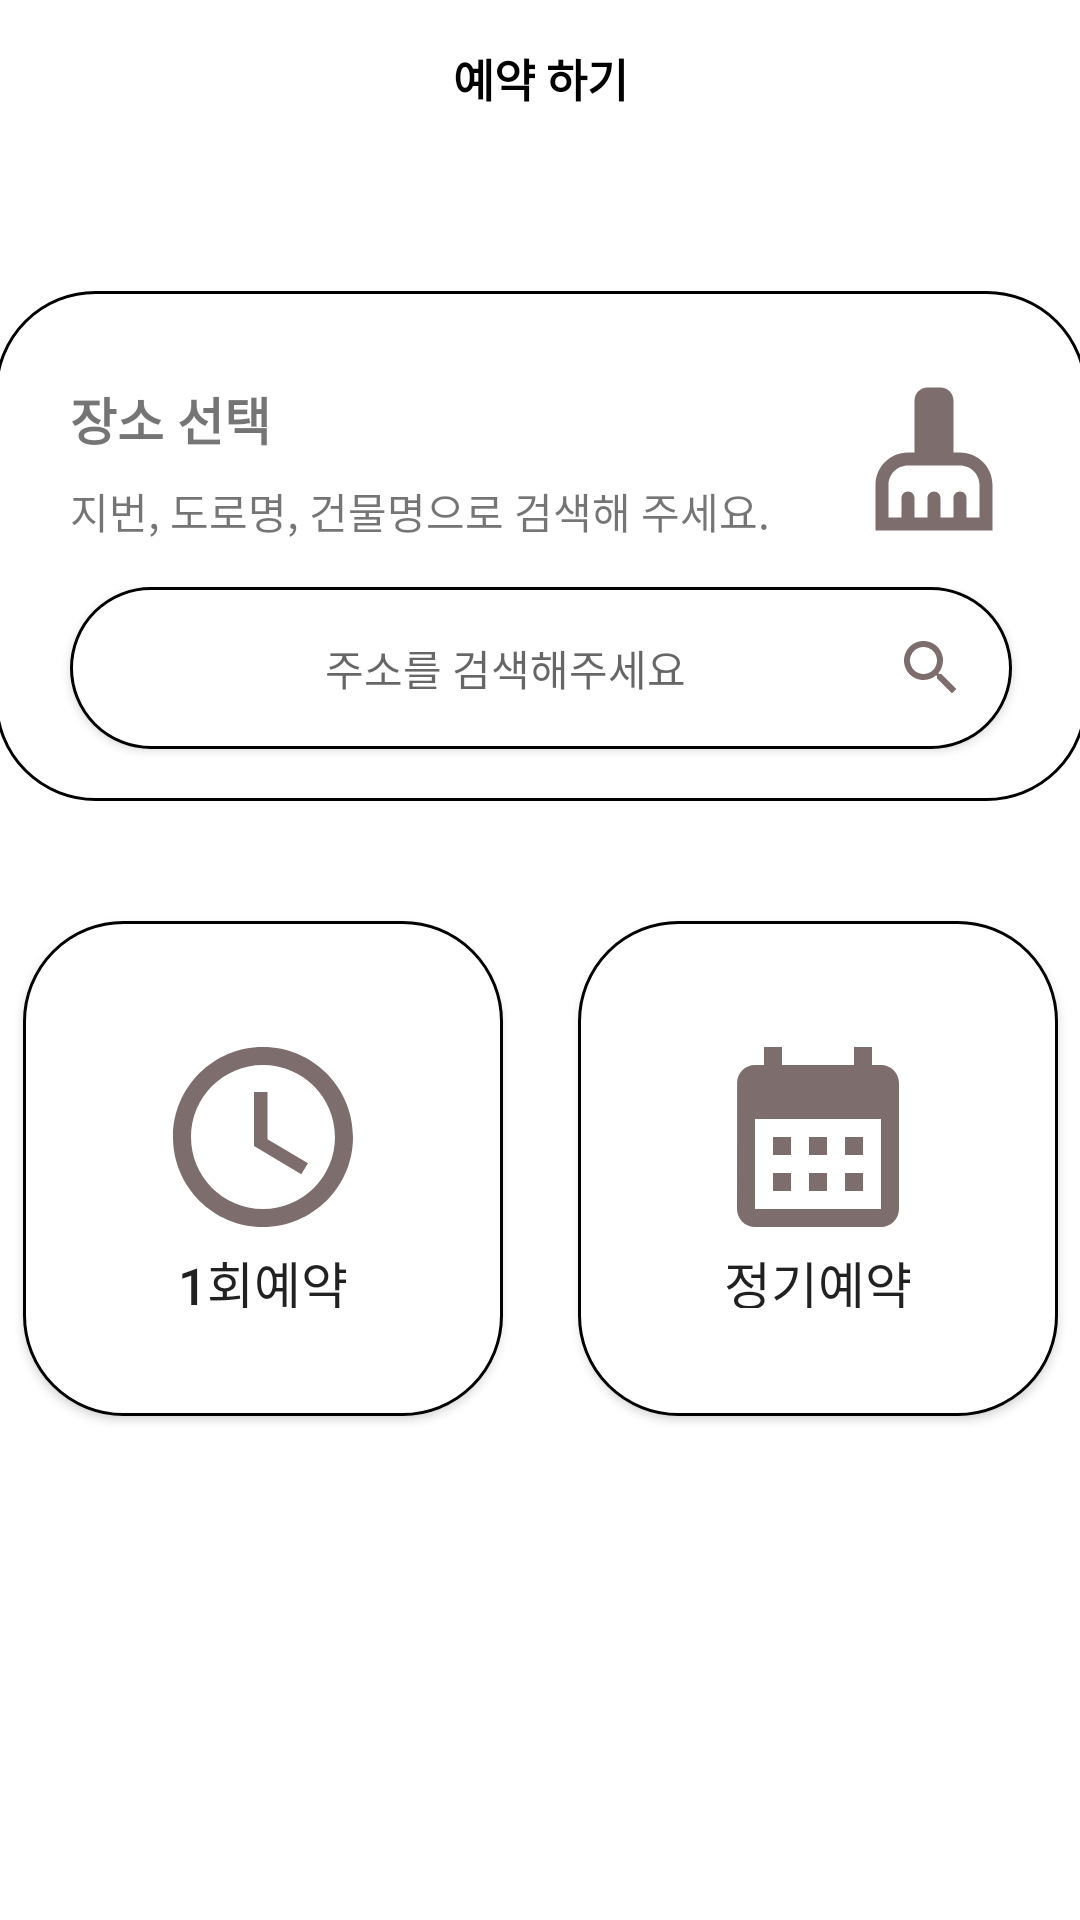

The Android layout XML behind this screen, and the referenced resources:
<!-- AndroidManifest.xml: application theme Theme.YKhomefree -->
<!-- res/layout/activity_reserve_choice.xml -->
<?xml version="1.0" encoding="utf-8"?>
<androidx.constraintlayout.widget.ConstraintLayout xmlns:android="http://schemas.android.com/apk/res/android"
    xmlns:app="http://schemas.android.com/apk/res-auto"
    xmlns:tools="http://schemas.android.com/tools"
    android:layout_width="match_parent"
    android:layout_height="match_parent"
    tools:context=".reservation.ReserveChoice">

    <TextView
        android:id="@+id/reserve_tv"
        android:layout_width="wrap_content"
        android:layout_height="wrap_content"
        android:layout_marginTop="15dp"
        android:text="@string/reserve"
        android:textColor="@color/black"
        android:textSize="15dp"
        android:textStyle="bold"
        app:layout_constraintEnd_toEndOf="parent"
        app:layout_constraintStart_toStartOf="parent"
        app:layout_constraintTop_toTopOf="parent" />

    <TextView
        android:layout_width="wrap_content"
        android:layout_height="wrap_content"
        app:layout_constraintStart_toStartOf="parent"
        app:layout_constraintTop_toBottomOf="@id/reserve_tv" />

    <androidx.constraintlayout.widget.ConstraintLayout
        android:id="@+id/address_search_view"
        android:layout_width="364dp"
        android:layout_height="170dp"
        android:layout_marginTop="60dp"
        android:background="@drawable/master_user_button_design"
        app:layout_constraintEnd_toEndOf="parent"
        app:layout_constraintStart_toStartOf="parent"
        app:layout_constraintTop_toBottomOf="@id/reserve_tv">

        <TextView
            android:id="@+id/place_choice"
            android:layout_width="wrap_content"
            android:layout_height="wrap_content"
            android:layout_marginStart="25dp"
            android:layout_marginTop="30dp"
            android:text="장소 선택"
            android:textSize="17sp"
            android:textStyle="bold"

            app:layout_constraintStart_toStartOf="parent"
            app:layout_constraintTop_toTopOf="parent" />

        <TextView
            android:id="@+id/place_choice2"
            android:layout_width="wrap_content"
            android:layout_height="wrap_content"
            android:layout_marginTop="8dp"
            android:text="지번, 도로명, 건물명으로 검색해 주세요."
            app:layout_constraintStart_toStartOf="@id/place_choice"
            app:layout_constraintTop_toBottomOf="@id/place_choice" />

        <ImageView
            android:id="@+id/place_choice_img"
            android:layout_width="wrap_content"
            android:layout_height="wrap_content"
            android:layout_marginTop="30dp"
            android:layout_marginEnd="25dp"
            android:src="@drawable/ic_baseline_cleaning_services_24"
            app:layout_constraintEnd_toEndOf="parent"
            app:layout_constraintTop_toTopOf="parent" />

        <androidx.appcompat.widget.AppCompatButton
            android:id="@+id/address_search_btn"
            android:layout_width="0dp"
            android:layout_height="wrap_content"
            android:layout_marginTop="15dp"
            android:background="@drawable/master_user_button_design"
            android:drawableRight="@drawable/ic_baseline_search_24"
            android:hint="주소를 검색해주세요"
            android:padding="15dp"
            app:layout_constraintEnd_toEndOf="@id/place_choice_img"
            app:layout_constraintStart_toStartOf="@id/place_choice2"
            app:layout_constraintTop_toBottomOf="@id/place_choice2" />

    </androidx.constraintlayout.widget.ConstraintLayout>

    <androidx.appcompat.widget.AppCompatButton
        android:id="@+id/once_click"
        android:layout_width="160dp"
        android:layout_height="165dp"
        android:layout_marginTop="40dp"
        android:layout_marginRight="25dp"
        android:background="@drawable/master_user_button_design"
        android:drawableTop="@drawable/once_click"
        android:padding="36dp"
        android:text="1회예약"
        android:textSize="17sp"
        app:layout_constraintEnd_toStartOf="@id/regularly_click"
        app:layout_constraintHorizontal_bias="0.5"
        app:layout_constraintHorizontal_chainStyle="packed"
        app:layout_constraintStart_toStartOf="@id/address_search_view"
        app:layout_constraintTop_toBottomOf="@id/address_search_view" />

    <androidx.appcompat.widget.AppCompatButton
        android:id="@+id/regularly_click"
        android:layout_width="160dp"
        android:layout_height="165dp"
        android:layout_marginTop="40dp"
        android:background="@drawable/master_user_button_design"
        android:drawableTop="@drawable/regularly_click"
        android:padding="36dp"
        android:text="정기예약"
        android:textSize="17sp"
        app:layout_constraintEnd_toEndOf="@id/address_search_view"
        app:layout_constraintHorizontal_bias="0.5"
        app:layout_constraintHorizontal_chainStyle="packed"
        app:layout_constraintStart_toEndOf="@+id/once_click"
        app:layout_constraintTop_toBottomOf="@id/address_search_view" />

</androidx.constraintlayout.widget.ConstraintLayout>
<!-- resources referenced by this layout -->
<resources>
  <color name="black">#FF000000</color>
  <!-- drawable ic_baseline_cleaning_services_24 (drawable) -->
  <vector android:alpha="0.93" android:height="52dp"
      android:tint="#736262" android:viewportHeight="24"
      android:viewportWidth="24" android:width="52dp" xmlns:android="http://schemas.android.com/apk/res/android">
      <path android:fillColor="@android:color/white" android:pathData="M16,11h-1V3c0,-1.1 -0.9,-2 -2,-2h-2C9.9,1 9,1.9 9,3v8H8c-2.76,0 -5,2.24 -5,5v7h18v-7C21,13.24 18.76,11 16,11zM19,21h-2v-3c0,-0.55 -0.45,-1 -1,-1s-1,0.45 -1,1v3h-2v-3c0,-0.55 -0.45,-1 -1,-1s-1,0.45 -1,1v3H9v-3c0,-0.55 -0.45,-1 -1,-1s-1,0.45 -1,1v3H5v-5c0,-1.65 1.35,-3 3,-3h8c1.65,0 3,1.35 3,3V21z"/>
  </vector>
  <!-- drawable ic_baseline_search_24 (drawable) -->
  <vector android:alpha="0.93" android:height="24dp"
      android:tint="#736262" android:viewportHeight="24"
      android:viewportWidth="24" android:width="24dp" xmlns:android="http://schemas.android.com/apk/res/android">
      <path android:fillColor="@android:color/white" android:pathData="M15.5,14h-0.79l-0.28,-0.27C15.41,12.59 16,11.11 16,9.5 16,5.91 13.09,3 9.5,3S3,5.91 3,9.5 5.91,16 9.5,16c1.61,0 3.09,-0.59 4.23,-1.57l0.27,0.28v0.79l5,4.99L20.49,19l-4.99,-5zM9.5,14C7.01,14 5,11.99 5,9.5S7.01,5 9.5,5 14,7.01 14,9.5 11.99,14 9.5,14z"/>
  </vector>
  <!-- drawable master_user_button_design (drawable) -->
  <?xml version="1.0" encoding="utf-8"?>
  <shape xmlns:android="http://schemas.android.com/apk/res/android"
      android:shape="rectangle" android:padding="10dp">
      <solid android:color="@color/white"/>
      <corners
          android:bottomRightRadius="33dp"
          android:bottomLeftRadius="33dp"
          android:topLeftRadius="33dp"
          android:topRightRadius="33dp"/>
      <stroke
          android:width="1dp"/>
  </shape>
  <!-- drawable once_click (drawable) -->
  <vector android:alpha="0.93" android:height="72dp"
      android:tint="#736262" android:viewportHeight="24"
      android:viewportWidth="24" android:width="72dp" xmlns:android="http://schemas.android.com/apk/res/android">
      <path android:fillColor="@android:color/white" android:pathData="M11.99,2C6.47,2 2,6.48 2,12s4.47,10 9.99,10C17.52,22 22,17.52 22,12S17.52,2 11.99,2zM12,20c-4.42,0 -8,-3.58 -8,-8s3.58,-8 8,-8 8,3.58 8,8 -3.58,8 -8,8z"/>
      <path android:fillColor="@android:color/white" android:pathData="M12.5,7H11v6l5.25,3.15 0.75,-1.23 -4.5,-2.67z"/>
  </vector>
  <!-- drawable regularly_click (drawable) -->
  <vector android:alpha="0.93" android:height="72dp"
      android:tint="#736262" android:viewportHeight="24"
      android:viewportWidth="24" android:width="72dp" xmlns:android="http://schemas.android.com/apk/res/android">
      <path android:fillColor="@android:color/white" android:pathData="M19,4h-1V2h-2v2H8V2H6v2H5C3.89,4 3.01,4.9 3.01,6L3,20c0,1.1 0.89,2 2,2h14c1.1,0 2,-0.9 2,-2V6C21,4.9 20.1,4 19,4zM19,20H5V10h14V20zM9,14H7v-2h2V14zM13,14h-2v-2h2V14zM17,14h-2v-2h2V14zM9,18H7v-2h2V18zM13,18h-2v-2h2V18zM17,18h-2v-2h2V18z"/>
  </vector>
  <string name="reserve">예약 하기</string>
  <style name="Theme.YKhomefree" parent="Theme.MaterialComponents.DayNight.NoActionBar">
          
          <item name="colorPrimary">@color/purple_500</item>
          <item name="colorPrimaryVariant">@color/purple_700</item>
          <item name="colorOnPrimary">@color/white</item>
          
          <item name="colorSecondary">@color/teal_200</item>
          <item name="colorSecondaryVariant">@color/teal_700</item>
          <item name="colorOnSecondary">@color/black</item>
          
          <item name="android:statusBarColor" tools:targetApi="l">?attr/colorPrimaryVariant</item>
  
          
      </style>
  <color name="white">#FFFFFFFF</color>
  <color name="purple_500">#FF6200EE</color>
  <color name="purple_700">#FF3700B3</color>
  <color name="teal_200">#FF03DAC5</color>
  <color name="teal_700">#FF018786</color>
</resources>
